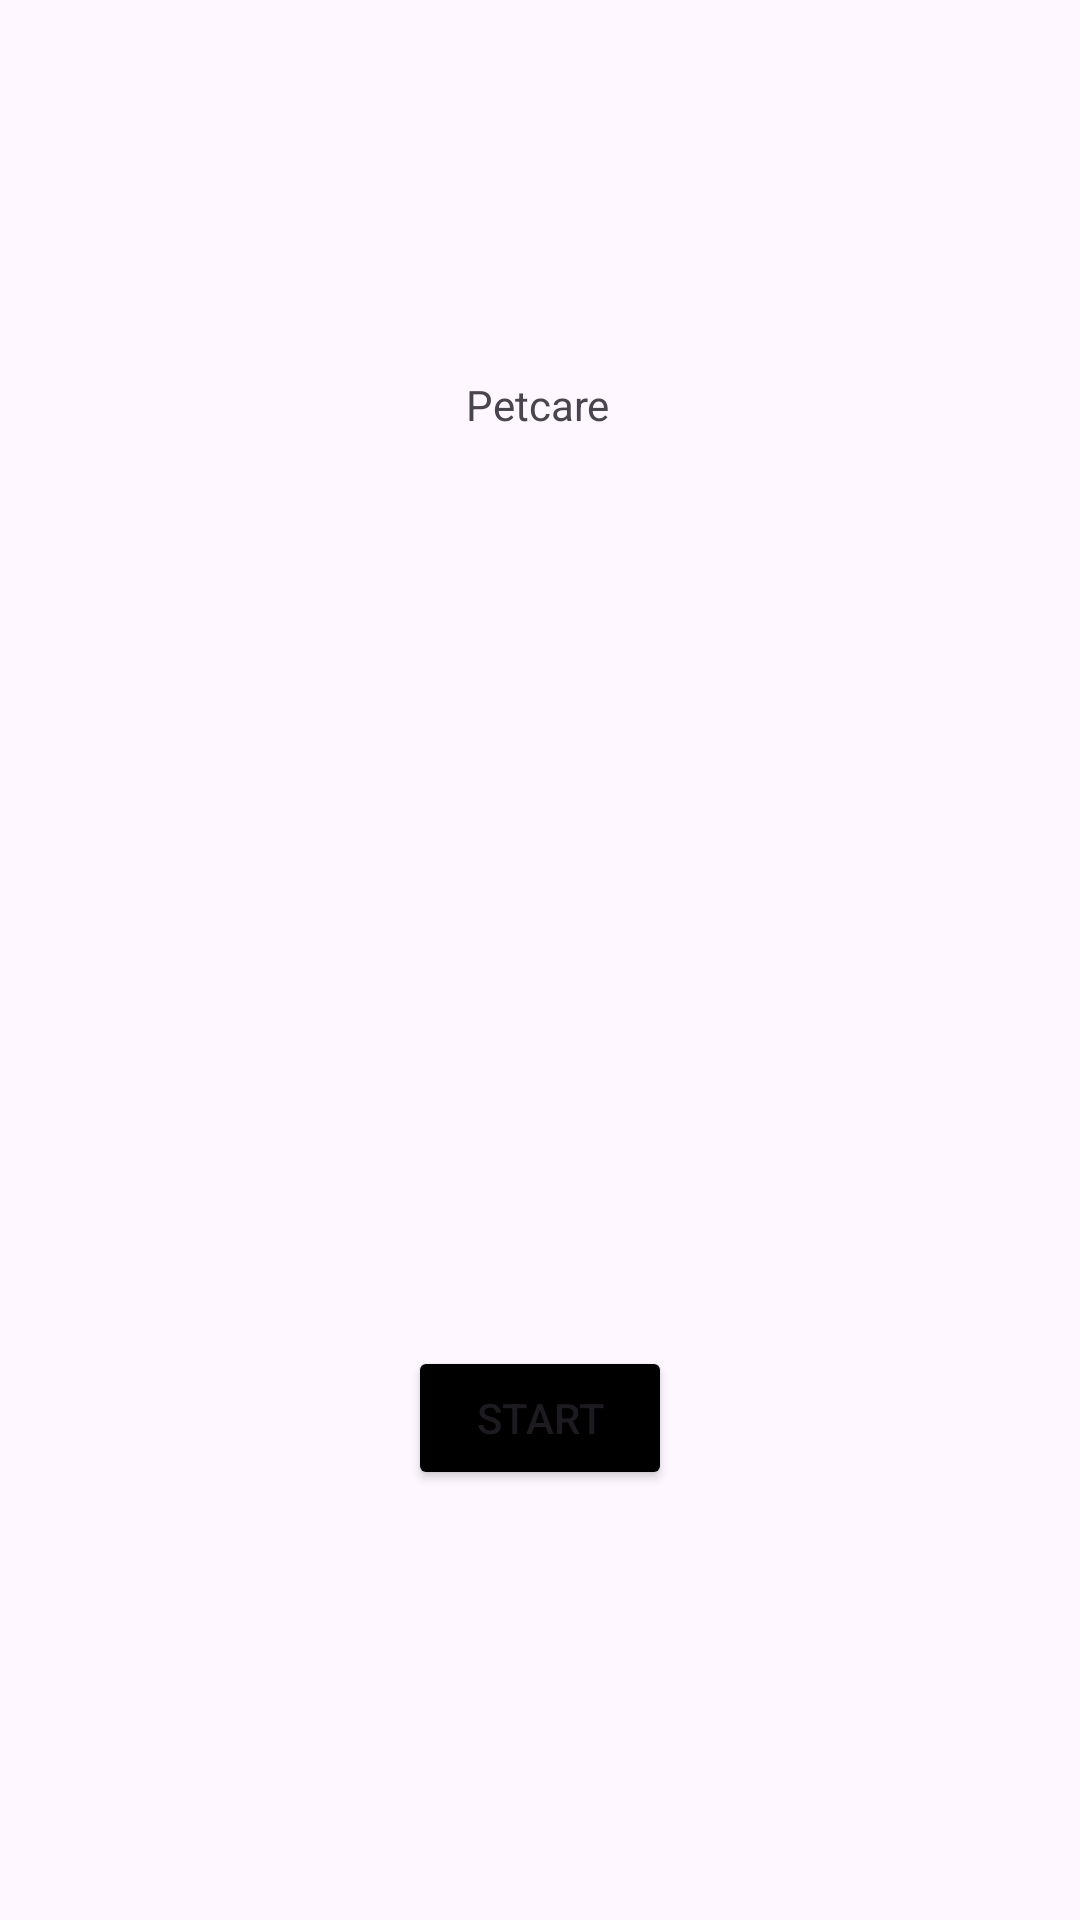

The Android layout XML behind this screen, and the referenced resources:
<!-- AndroidManifest.xml: application theme Theme.ConocimientosBasicosV0 -->
<!-- res/layout/activity_main.xml -->
<?xml version="1.0" encoding="utf-8"?>
<androidx.constraintlayout.widget.ConstraintLayout xmlns:android="http://schemas.android.com/apk/res/android"
    xmlns:app="http://schemas.android.com/apk/res-auto"
    xmlns:tools="http://schemas.android.com/tools"
    android:layout_width="match_parent"
    android:layout_height="match_parent"
    tools:context=".activity.MainActivity">

    <TextView
        android:id="@+id/textView"
        android:layout_width="wrap_content"
        android:layout_height="wrap_content"
        android:text="@string/petcare"
        app:layout_constraintBottom_toBottomOf="parent"
        app:layout_constraintEnd_toEndOf="parent"
        app:layout_constraintHorizontal_bias="0.498"
        app:layout_constraintStart_toStartOf="parent"
        app:layout_constraintTop_toTopOf="parent"
        app:layout_constraintVertical_bias="0.202" />

    <ImageView
        android:id="@+id/imageView"
        android:layout_width="wrap_content"
        android:layout_height="wrap_content"
        app:layout_constraintBottom_toBottomOf="parent"
        app:layout_constraintEnd_toEndOf="parent"
        app:layout_constraintHorizontal_bias="0.0"
        app:layout_constraintStart_toStartOf="parent"
        app:layout_constraintTop_toTopOf="parent"
        app:layout_constraintVertical_bias="1.0"
        app:srcCompat="@drawable/logo" />

    <Button
        android:id="@+id/button"
        android:layout_width="wrap_content"
        android:layout_height="wrap_content"
        android:text="Start"
        app:layout_constraintBottom_toBottomOf="@+id/imageView"
        app:layout_constraintEnd_toEndOf="parent"
        app:layout_constraintStart_toStartOf="parent"
        app:layout_constraintTop_toBottomOf="@+id/textView"
        app:layout_constraintVertical_bias="0.68"
        android:backgroundTint="@color/black"
        android:onClick="openLoginActivity"
        />

</androidx.constraintlayout.widget.ConstraintLayout>
<!-- resources referenced by this layout -->
<resources>
  <color name="black">#FF000000</color>
  <string name="petcare">Petcare</string>
  <style name="Theme.ConocimientosBasicosV0" parent="Base.Theme.ConocimientosBasicosV0" />
  <style name="Base.Theme.ConocimientosBasicosV0" parent="Theme.Material3.DayNight.NoActionBar">
          
          
      </style>
</resources>
